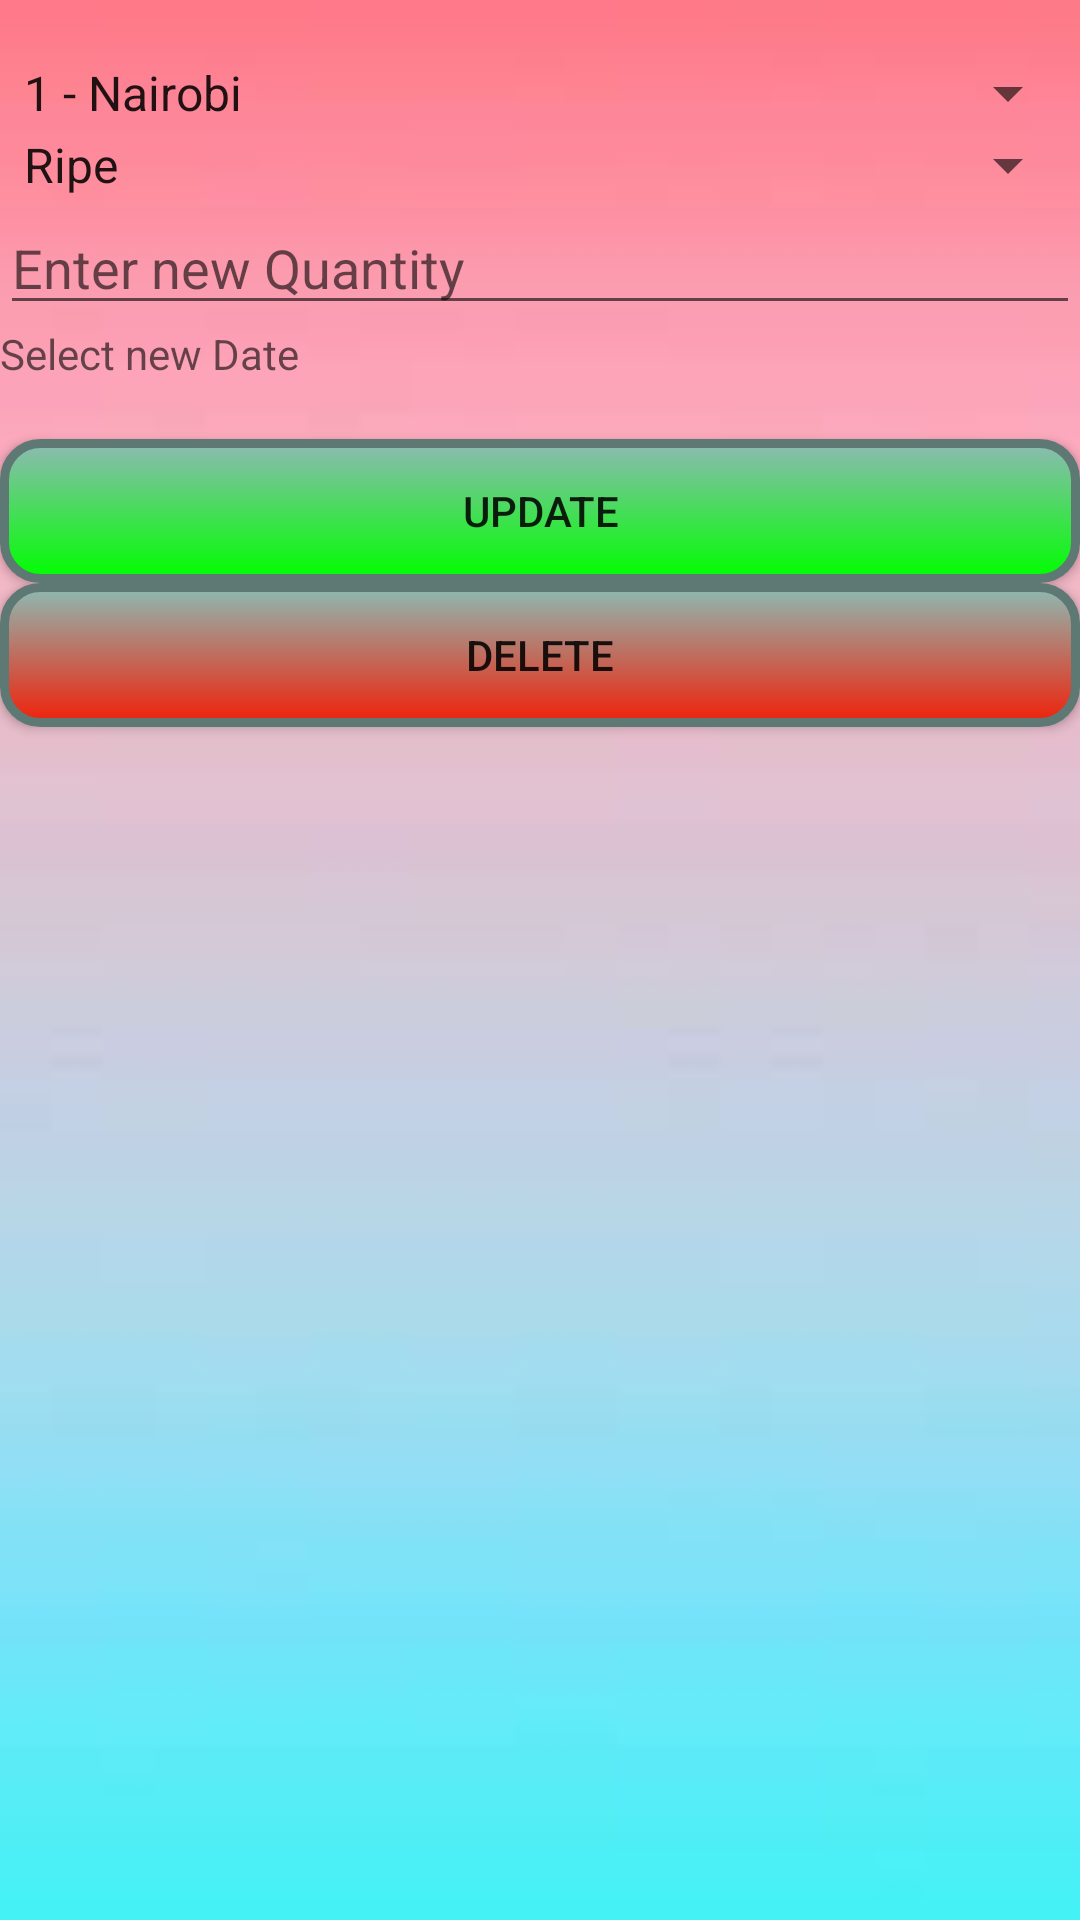

Reconstruct the res/layout file that produces this screen, plus the resources it refers to.
<!-- AndroidManifest.xml: application theme AppTheme -->
<!-- res/layout/update_customerorder.xml -->
<?xml version="1.0" encoding="utf-8"?>
<LinearLayout xmlns:android="http://schemas.android.com/apk/res/android"
    android:layout_width="match_parent"
    android:layout_height="match_parent"
    android:background="@drawable/backgound"
    android:orientation="vertical">

    <TextView
        android:id="@+id/cupdateproducename"
        android:layout_width="match_parent"
        android:layout_height="wrap_content"
        android:text="TextView"
        android:visibility="invisible" />

    <Spinner
        android:id="@+id/cupdatelocation"
        android:layout_width="match_parent"
        android:layout_height="wrap_content"
        android:entries="@array/location"/>

    <Spinner
        android:id="@+id/cupdatetype"
        android:entries="@array/type"
        android:layout_width="match_parent"
        android:layout_height="wrap_content" />

    <EditText
        android:id="@+id/cupdatequantity"
        android:layout_width="match_parent"
        android:layout_height="wrap_content"
        android:ems="10"
        android:hint="Enter new Quantity"
        android:inputType="phone" />

    <TextView
        android:id="@+id/cupdatedate"
        android:layout_width="match_parent"
        android:layout_height="wrap_content"
        android:hint="Select new Date" />

    <TextView
        android:id="@+id/cupdatetotal"
        android:layout_width="match_parent"
        android:layout_height="wrap_content"
        android:text="TextView"
        android:visibility="invisible" />

    <Button
        android:id="@+id/cupdatebutton"
        android:layout_width="match_parent"
        android:layout_height="wrap_content"
        android:background="@drawable/mybutton"
        android:text="Update" />

    <Button
        android:id="@+id/cdeletebutton"
        android:layout_width="match_parent"
        android:layout_height="wrap_content"
        android:background="@drawable/deletebutton"
        android:text="DELETE" />

</LinearLayout>
<!-- resources referenced by this layout -->
<resources>
  <array name="location">
          <item>1 - Nairobi</item>
          <item>2 - Nakuru</item>
          <item>3 - Mombasa</item>
          <item>4 - Embu</item>
          <item>5 - Kisumu</item>
      </array>
  <array name="type">
          <item>Ripe</item>
      </array>
  <!-- drawable backgound: jpg bitmap (drawable, 1068 bytes) -->
  <!-- drawable deletebutton (drawable) -->
  <?xml version="1.0" encoding="utf-8"?>
  <selector xmlns:android="http://schemas.android.com/apk/res/android">
  
      <item android:state_pressed="true" >
          <shape android:shape="rectangle"  >
              <corners android:radius="12dip" />
              <stroke android:width="3dip" android:color="#5e7974" />
              <gradient android:angle="-90" android:startColor="#345953" android:endColor="#689a92"  />
          </shape>
      </item>
      <item android:state_focused="true">
          <shape android:shape="rectangle"  >
              <corners android:radius="12dip" />
              <stroke android:width="3dip" android:color="#5e7974" />
              <solid android:color="#f0210a"/>
          </shape>
      </item>
      <item >
          <shape android:shape="rectangle"  >
              <corners android:radius="12dip" />
              <stroke android:width="3dip" android:color="#5e7974" />
              <gradient android:angle="-90" android:startColor="#8dbab3" android:endColor="#f0210a" />
          </shape>
      </item>
  
  </selector>
  <!-- drawable mybutton (drawable) -->
  <?xml version="1.0" encoding="utf-8"?>
  <selector xmlns:android="http://schemas.android.com/apk/res/android">
  
      <item android:state_pressed="true" >
          <shape android:shape="rectangle"  >
              <corners android:radius="12dip" />
              <stroke android:width="3dip" android:color="#5e7974" />
              <gradient android:angle="-90" android:startColor="#345953" android:endColor="#689a92"  />
          </shape>
      </item>
      <item android:state_focused="true">
          <shape android:shape="rectangle"  >
              <corners android:radius="12dip" />
              <stroke android:width="3dip" android:color="#5e7974" />
              <solid android:color="#00FF00"/>
          </shape>
      </item>
      <item >
          <shape android:shape="rectangle"  >
              <corners android:radius="12dip" />
              <stroke android:width="3dip" android:color="#5e7974" />
              <gradient android:angle="-90" android:startColor="#8dbab3" android:endColor="#00FF00" />
          </shape>
      </item>
  
  </selector>
  <style name="AppTheme" parent="Theme.AppCompat.Light.NoActionBar">
          <item name="colorPrimary">@color/colorPrimary</item>
          <item name="colorPrimaryDark">@color/colorPrimaryDark</item>
          <item name="colorAccent">@color/colorAccent</item>
      </style>
  <color name="colorPrimary">#008577</color>
  <color name="colorPrimaryDark">#00574B</color>
  <color name="colorAccent">#D81B60</color>
</resources>
